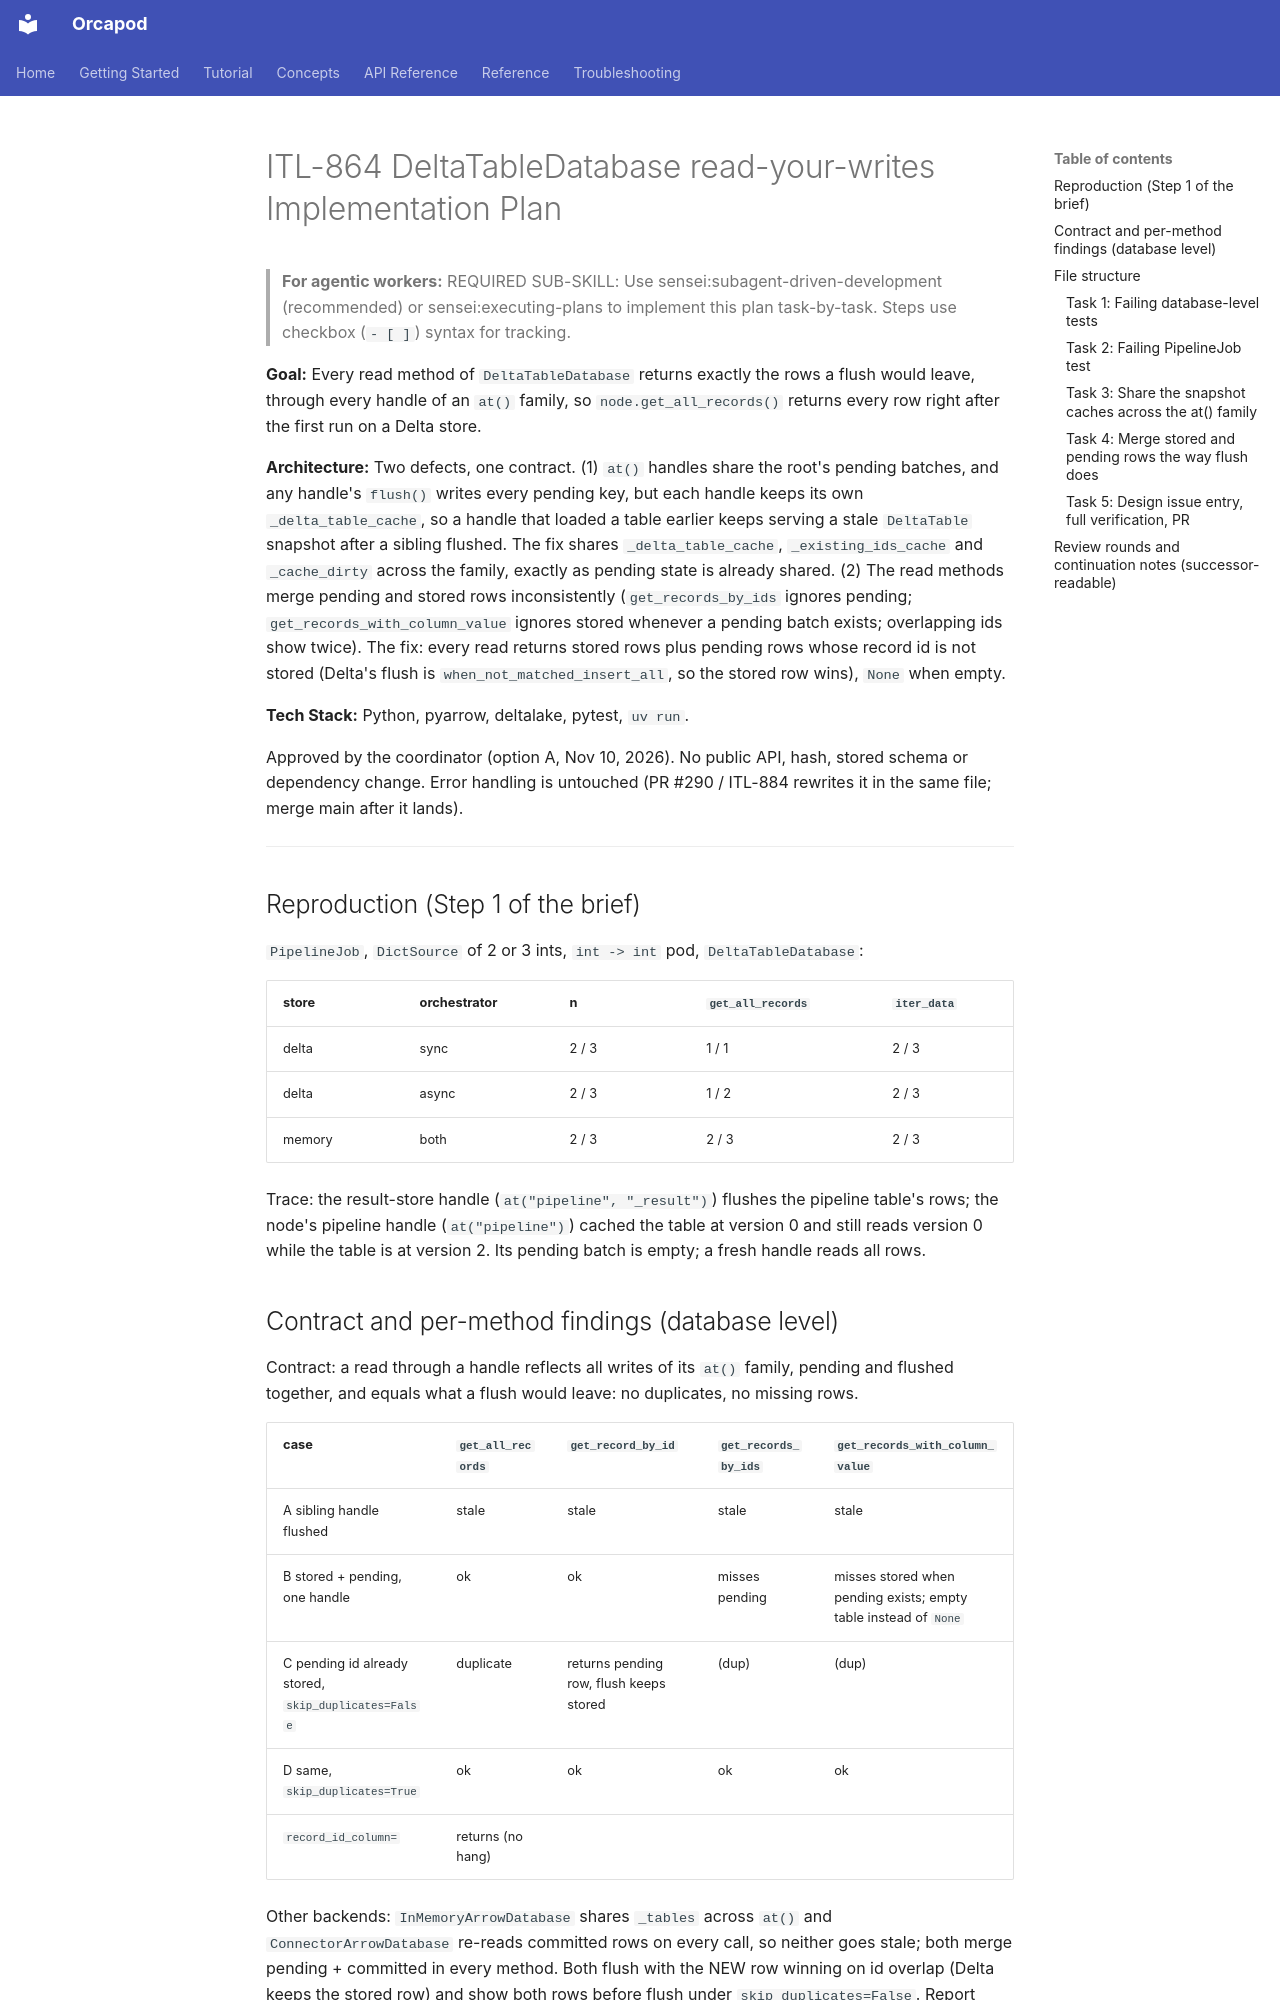

repository: nauticalab/orcapod-python · page: dev/plans/2026-11-10-itl-864-delta-read-your-writes/index.html · generator: mkdocs

# ITL-864 DeltaTableDatabase read-your-writes Implementation Plan

> **For agentic workers:** REQUIRED SUB-SKILL: Use sensei:subagent-driven-development (recommended) or sensei:executing-plans to implement this plan task-by-task. Steps use checkbox (`- [ ]`) syntax for tracking.

**Goal:** Every read method of `DeltaTableDatabase` returns exactly the rows a flush would leave, through every handle of an `at()` family, so `node.get_all_records()` returns every row right after the first run on a Delta store.

**Architecture:** Two defects, one contract. (1) `at()` handles share the root's pending batches, and any handle's `flush()` writes every pending key, but each handle keeps its own `_delta_table_cache`, so a handle that loaded a table earlier keeps serving a stale `DeltaTable` snapshot after a sibling flushed. The fix shares `_delta_table_cache`, `_existing_ids_cache` and `_cache_dirty` across the family, exactly as pending state is already shared. (2) The read methods merge pending and stored rows inconsistently (`get_records_by_ids` ignores pending; `get_records_with_column_value` ignores stored whenever a pending batch exists; overlapping ids show twice). The fix: every read returns stored rows plus pending rows whose record id is not stored (Delta's flush is `when_not_matched_insert_all`, so the stored row wins), `None` when empty.

**Tech Stack:** Python, pyarrow, deltalake, pytest, `uv run`.

Approved by the coordinator (option A, Nov 10, 2026). No public API, hash, stored schema or dependency change. Error handling is untouched (PR #290 / ITL-884 rewrites it in the same file; merge main after it lands).

---

## Reproduction (Step 1 of the brief)

`PipelineJob`, `DictSource` of 2 or 3 ints, `int -> int` pod, `DeltaTableDatabase`:

| store | orchestrator | n | `get_all_records` | `iter_data` |
|---|---|---|---|---|
| delta | sync | 2 / 3 | 1 / 1 | 2 / 3 |
| delta | async | 2 / 3 | 1 / 2 | 2 / 3 |
| memory | both | 2 / 3 | 2 / 3 | 2 / 3 |

Trace: the result-store handle (`at("pipeline", "_result")`) flushes the pipeline table's rows; the node's pipeline handle (`at("pipeline")`) cached the table at version 0 and still reads version 0 while the table is at version 2. Its pending batch is empty; a fresh handle reads all rows.

## Contract and per-method findings (database level)

Contract: a read through a handle reflects all writes of its `at()` family, pending and flushed together, and equals what a flush would leave: no duplicates, no missing rows.

| case | `get_all_records` | `get_record_by_id` | `get_records_by_ids` | `get_records_with_column_value` |
|---|---|---|---|---|
| A sibling handle flushed | stale | stale | stale | stale |
| B stored + pending, one handle | ok | ok | misses pending | misses stored when pending exists; empty table instead of `None` |
| C pending id already stored, `skip_duplicates=False` | duplicate | returns pending row, flush keeps stored | (dup) | (dup) |
| D same, `skip_duplicates=True` | ok | ok | ok | ok |
| `record_id_column=` | returns (no hang) | | | |

Other backends: `InMemoryArrowDatabase` shares `_tables` across `at()` and `ConnectorArrowDatabase` re-reads committed rows on every call, so neither goes stale; both merge pending + committed in every method. Both flush with the NEW row winning on id overlap (Delta keeps the stored row) and show both rows before flush under `skip_duplicates=False`. Report only.

Thread safety: the async orchestrator runs only the user function in `run_in_executor` (`core/executors/local.py`); every database read and write happens on the event-loop thread, as for the already-shared pending dicts, so sharing the caches adds no cross-thread access.
